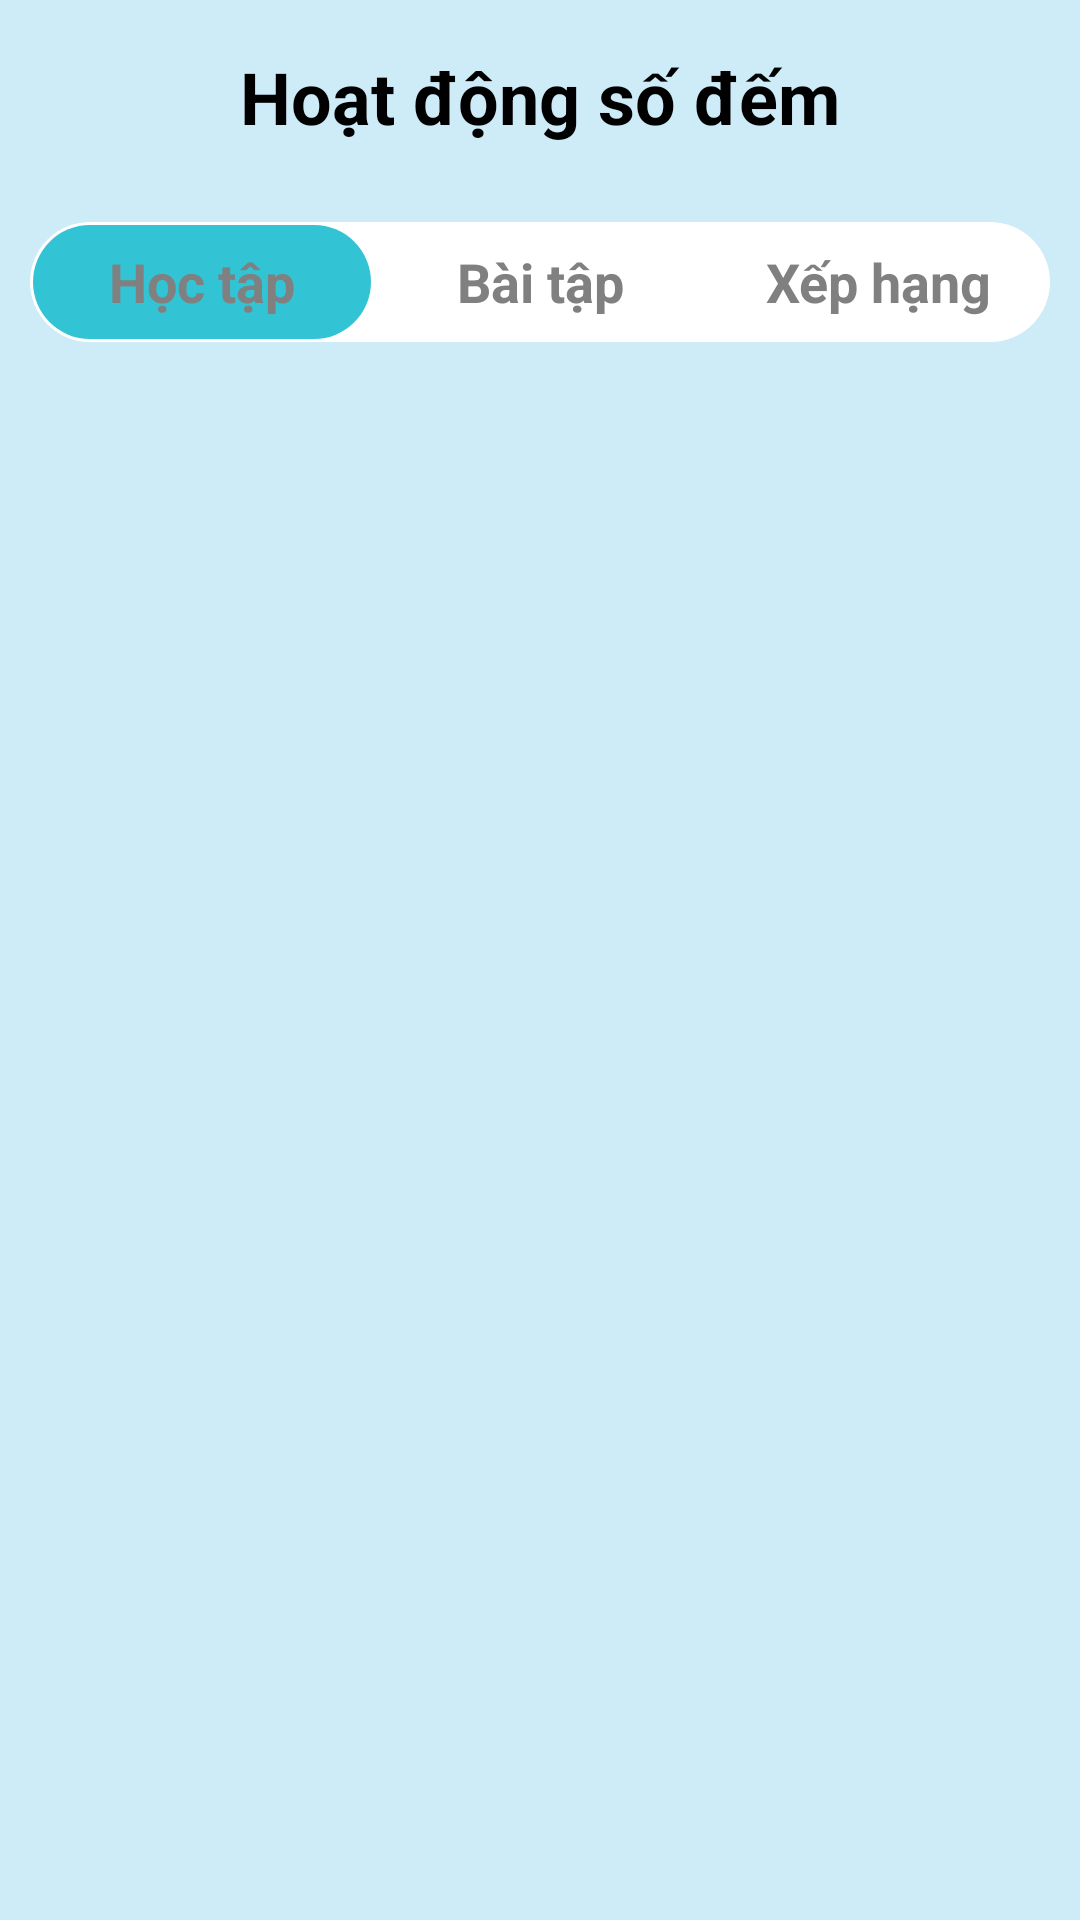

Here is an Android app screen rendered from its layout file. Give the layout XML and the strings, colors and styles it references.
<!-- AndroidManifest.xml: application theme Theme.MobileApp -->
<!-- res/layout/fragment_module4.xml -->
<?xml version="1.0" encoding="utf-8"?>
<LinearLayout xmlns:android="http://schemas.android.com/apk/res/android"
    android:layout_width="match_parent"
    android:layout_height="match_parent"
    android:background="@color/bg_fragment"
    xmlns:app="http://schemas.android.com/apk/res-auto"
    android:orientation="vertical">
    <androidx.constraintlayout.widget.ConstraintLayout
        android:layout_width="match_parent"
        android:elevation="10dp"
        android:orientation="horizontal"
        android:layout_height="wrap_content">

        <androidx.appcompat.widget.Toolbar
            android:visibility="invisible"
            android:id="@+id/toolbar"
            android:layout_width="wrap_content"
            android:layout_height="wrap_content"
            android:minHeight="?attr/actionBarSize"
            android:theme="?attr/actionBarTheme"
            app:layout_constraintStart_toStartOf="parent"
            app:layout_constraintTop_toTopOf="parent"
            app:navigationIcon="@drawable/ic_back_arrow_black" />

        <TextView
            android:layout_width="wrap_content"
            android:layout_height="match_parent"
            android:text="Hoạt động số đếm"
            android:textColor="@color/black"

            android:textSize="24sp"
            android:textStyle="bold"
            app:layout_constraintBottom_toBottomOf="parent"
            app:layout_constraintEnd_toEndOf="parent"
            app:layout_constraintStart_toStartOf="parent"
            app:layout_constraintTop_toTopOf="parent" />
    </androidx.constraintlayout.widget.ConstraintLayout>

    <include layout="@layout/custom_tabbar"
        android:id="@+id/tab_layout"
        android:layout_height="wrap_content"
        android:layout_width="match_parent"
        android:elevation="10dp"
        />
    <androidx.viewpager2.widget.ViewPager2
        android:id="@+id/view_pager"
        android:layout_width="match_parent"
        android:layout_height="match_parent"
        />
</LinearLayout>
<!-- res/layout/custom_tabbar.xml (included above) -->
<?xml version="1.0" encoding="utf-8"?>
<TableLayout xmlns:android="http://schemas.android.com/apk/res/android"
    android:layout_width="match_parent"
    android:layout_height="match_parent"
    xmlns:app="http://schemas.android.com/apk/res-auto"
    app:layout_behavior="@string/appbar_scrolling_view_behavior"
    android:orientation="vertical">

    <FrameLayout
        android:layout_width="match_parent"
        android:layout_height="40dp"
        android:layout_margin="10dp"
        android:background="@drawable/bg_tabs">

        <LinearLayout
            android:layout_width="match_parent"
            android:layout_height="match_parent"
            android:orientation="horizontal">

            <TextView
                android:id="@+id/select"
                android:layout_width="match_parent"
                android:layout_height="match_parent"
                android:layout_weight="1"
                android:text=""
                android:background="@drawable/bg_tab_select"/>

            <TextView
                android:layout_width="match_parent"
                android:layout_height="match_parent"
                android:layout_weight="1"
                android:text="" />

            <TextView
                android:layout_width="match_parent"
                android:layout_height="match_parent"
                android:layout_weight="1"
                android:text="" />
        </LinearLayout>

        <LinearLayout
            android:layout_width="match_parent"
            android:layout_height="match_parent"
            android:orientation="horizontal">
            <TextView
                android:id="@+id/item1"
                android:layout_width="match_parent"
                android:layout_height="match_parent"
                android:layout_weight="1"
                android:text="Học tập"
                android:textSize="18sp"
                android:textStyle="bold"
                android:textColor="@drawable/text_tab_color_selector"
                android:clickable="true"
                android:gravity="center"/>

            <TextView
                android:id="@+id/item2"
                android:layout_width="match_parent"
                android:layout_height="match_parent"
                android:layout_weight="1"
                android:textSize="18sp"
                android:textStyle="bold"
                android:textColor="@drawable/text_tab_color_selector"
                android:clickable="true"
                android:text="Bài tập"
                android:gravity="center"/>

            <TextView
                android:id="@+id/item3"
                android:layout_width="match_parent"
                android:layout_height="match_parent"
                android:layout_weight="1"
                android:textSize="18sp"
                android:textStyle="bold"
                android:textColor="@drawable/text_tab_color_selector"
                android:clickable="true"
                android:text="Xếp hạng"
                android:gravity="center"/>

        </LinearLayout>
    </FrameLayout>

</TableLayout>
<!-- resources referenced by this layout -->
<resources>
  <color name="bg_fragment">#CEEBF8</color>
  <color name="black">#FF000000</color>
  <!-- drawable bg_tab_select (drawable) -->
  <?xml version="1.0" encoding="utf-8"?>
  <selector xmlns:android="http://schemas.android.com/apk/res/android">
      <item>
          <shape>
              <solid android:color="@color/blue_cyan2"/>
              <corners
                  android:radius="20dp"/>
          </shape>
      </item>
  </selector>
  <!-- drawable bg_tabs (drawable) -->
  <?xml version="1.0" encoding="utf-8"?>
  <selector xmlns:android="http://schemas.android.com/apk/res/android">
  
      <item>
          <shape>
              <solid android:color="@color/white"/>
              <corners
                  android:radius="20dp"/>
              <padding android:bottom="1dp"
                  android:left="1dp"
                  android:right="1dp"
                  android:top="1dp"
                  />
  
  
  
  
          </shape>
      </item>
  </selector>
  <!-- drawable text_tab_color_selector (drawable) -->
  <selector xmlns:android="http://schemas.android.com/apk/res/android">
      <item android:state_selected="true" android:color="@color/white" />
      <item android:color="@color/gray" />
  </selector>
  <style name="Theme.MobileApp" parent="Base.Theme.MobileApp" />
  <color name="blue_cyan2">#FF32C3D4</color>
  <color name="white">#FFFFFFFF</color>
  <color name="gray">#FF808080</color>
  <style name="Base.Theme.MobileApp" parent="Theme.Material3.DayNight.NoActionBar">
          
          <item name="colorPrimary">@color/my_primary</item>
          <item name="android:textColor">@color/white</item>
          <item name="android:iconTint">@android:color/black</item>
          <item name="android:editTextColor">@android:color/black</item>
          <item name="android:textColorHint">@android:color/darker_gray</item>
  
          <item name="android:statusBarColor">@color/teal_700</item>
  
          <item name="android:windowIsTranslucent">true</item>
      </style>
  <color name="my_primary">#FF007FFF</color>
  <color name="teal_700">#FF018786</color>
</resources>
